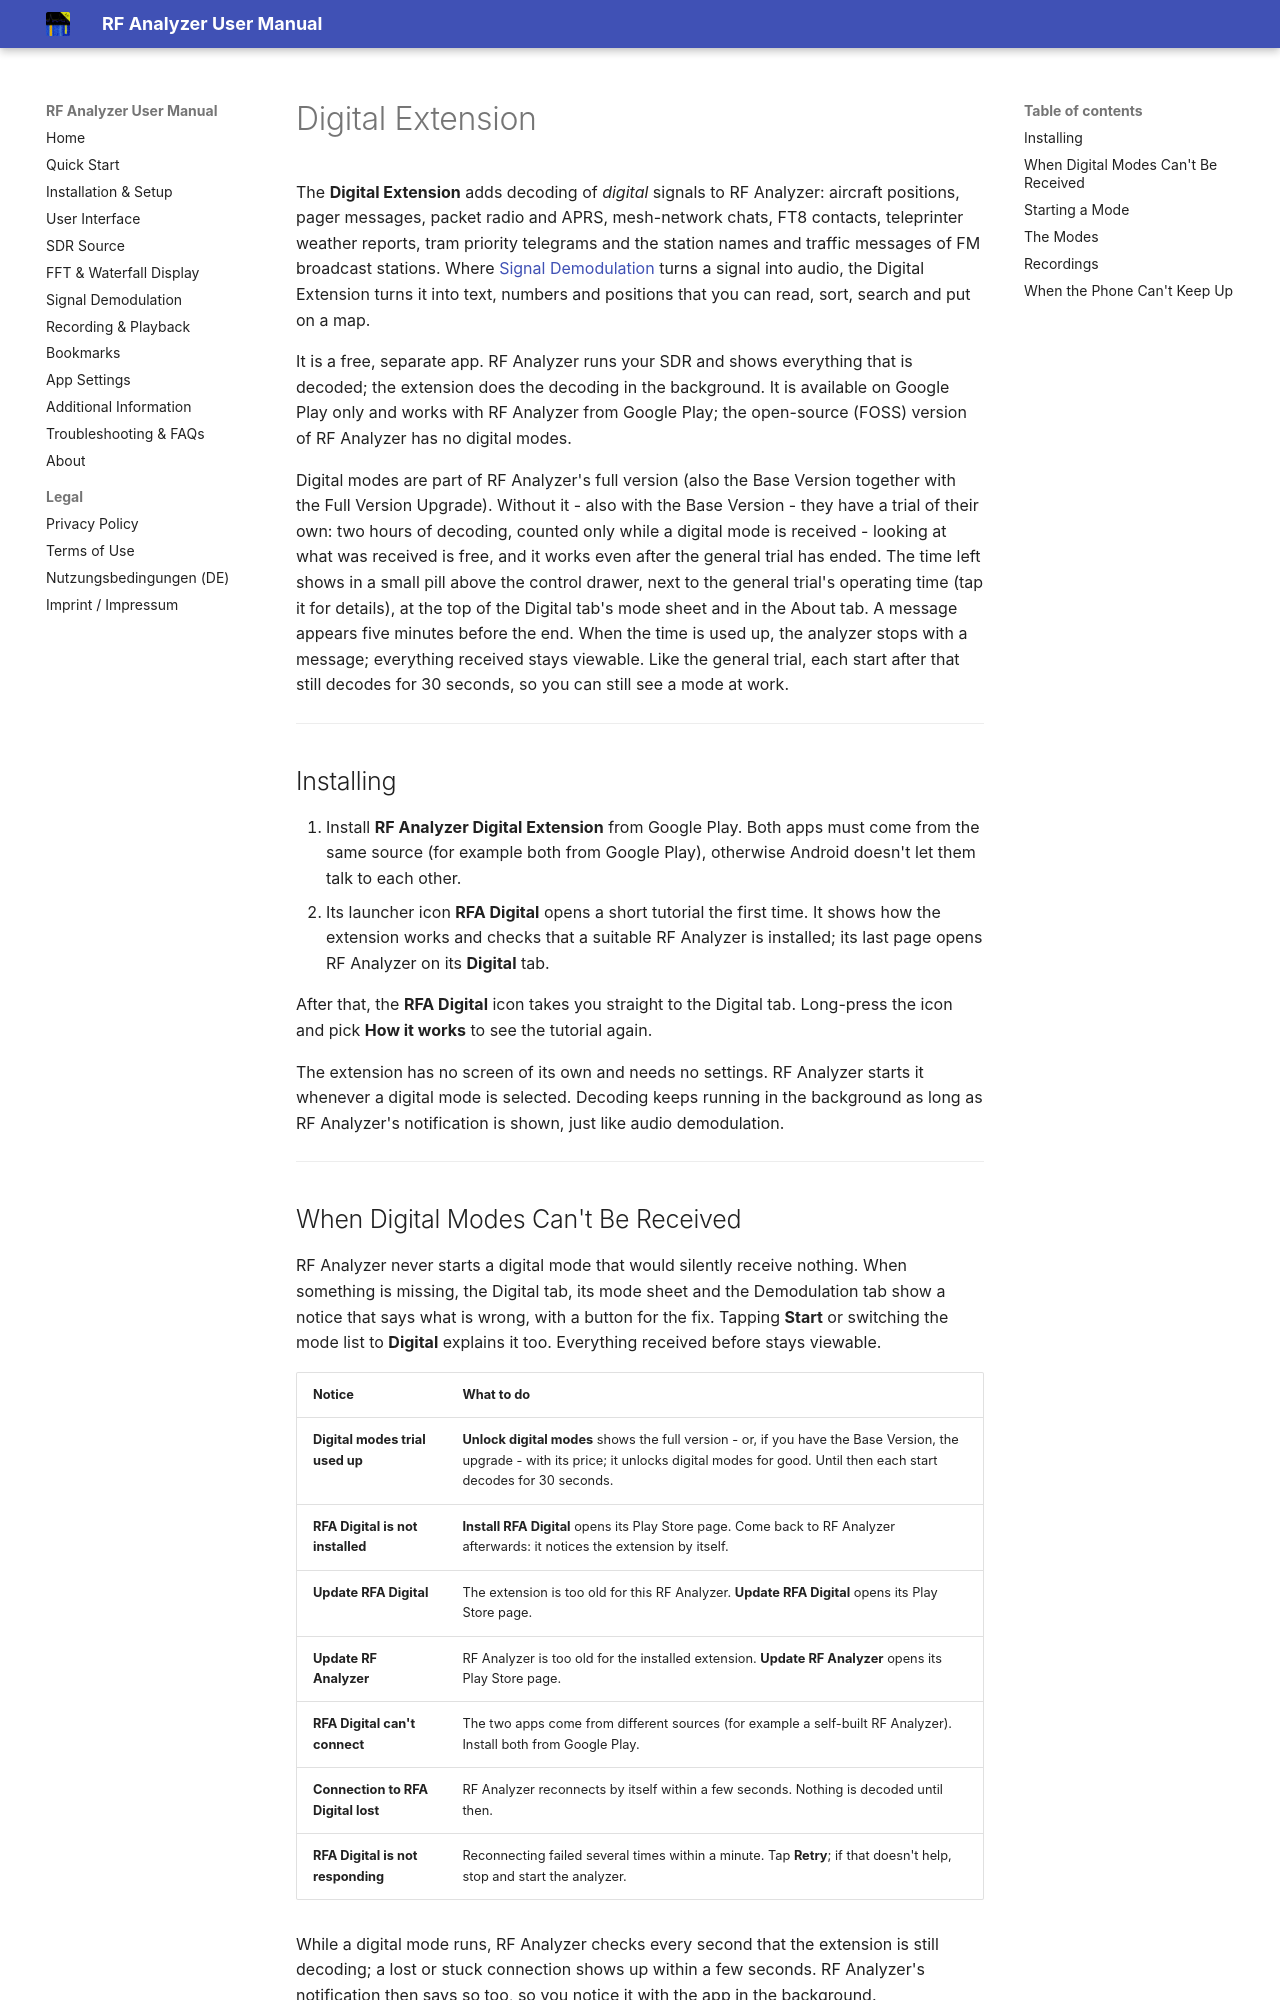

repository: demantz/RFAnalyzer · page: digital-extension.html · generator: mkdocs

---
search:
  exclude: true
---

# Digital Extension

The **Digital Extension** adds decoding of *digital* signals to RF Analyzer:
aircraft positions, pager messages, packet radio and APRS, mesh-network chats,
FT8 contacts, teleprinter weather reports, tram priority telegrams and the
station names and traffic messages of FM broadcast stations. Where
[Signal Demodulation](./demodulation.md) turns a signal into audio, the Digital
Extension turns it into text, numbers and positions that you can read, sort,
search and put on a map.

It is a free, separate app. RF Analyzer runs your SDR and shows everything that
is decoded; the extension does the decoding in the background. It is available
on Google Play only and works with RF Analyzer from Google Play; the
open-source (FOSS) version of RF Analyzer has no digital modes.

Digital modes are part of RF Analyzer's full version (also the Base Version
together with the Full Version Upgrade). Without it - also with the Base
Version - they have a trial of their own: two hours of decoding, counted only
while a digital mode is received - looking at what was received is free, and
it works even after the general trial has ended. The time left shows in a small pill above the
control drawer, next to the general trial's operating time (tap it for
details), at the top of the Digital tab's mode sheet and in the About tab. A
message appears five minutes before the end. When the time is used up, the analyzer
stops with a message; everything received stays viewable. Like the general
trial, each start after that still decodes for 30 seconds, so you can still
see a mode at work.

---

## Installing

1. Install **RF Analyzer Digital Extension** from Google Play. Both apps must
   come from the same source (for example both from Google Play), otherwise
   Android doesn't let them talk to each other.
2. Its launcher icon **RFA Digital** opens a short tutorial the first time. It
   shows how the extension works and checks that a suitable RF Analyzer is
   installed; its last page opens RF Analyzer on its **Digital** tab.

After that, the **RFA Digital** icon takes you straight to the Digital tab.
Long-press the icon and pick **How it works** to see the tutorial again.

The extension has no screen of its own and needs no settings. RF Analyzer starts
it whenever a digital mode is selected. Decoding keeps running in the
background as long as RF Analyzer's notification is shown, just like audio
demodulation.

---
